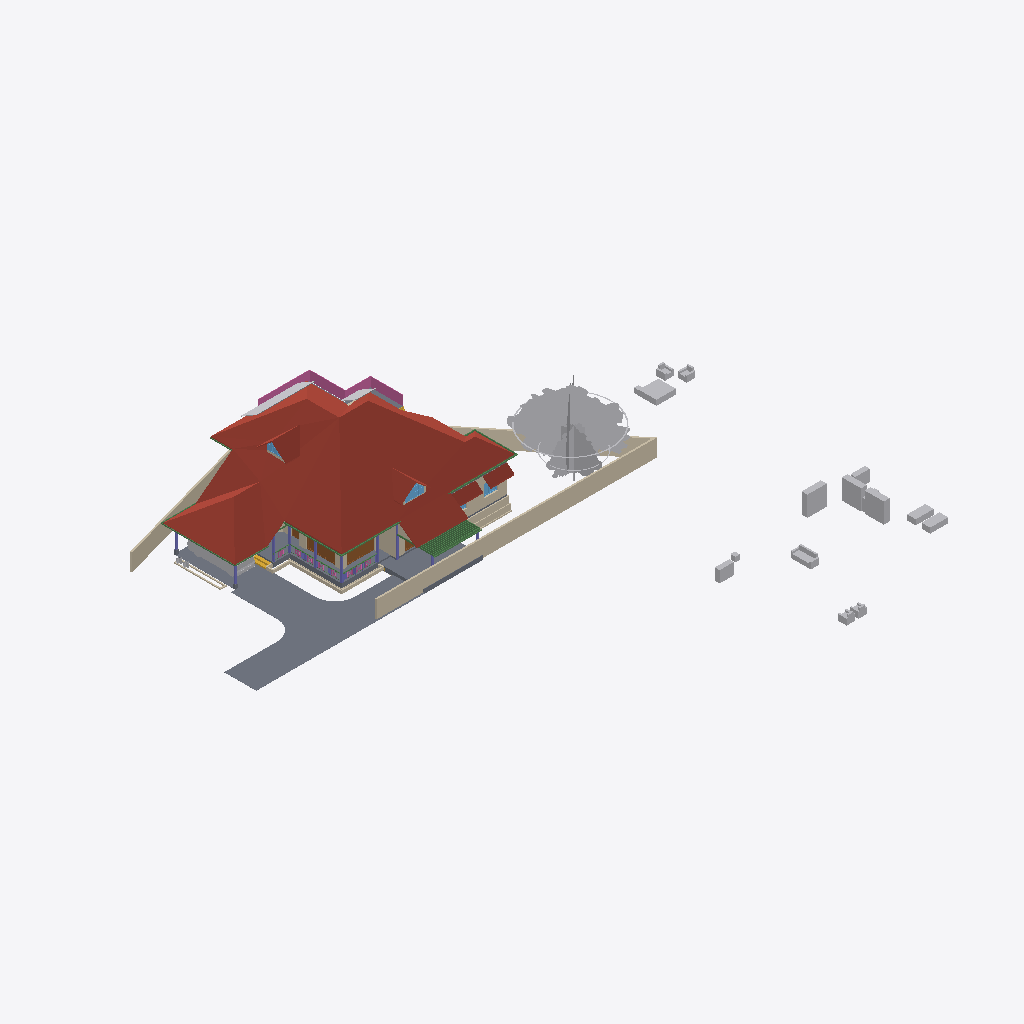
Isometric view of an IFC building model (IFC-SPF (STEP), schema IFC4X3, length unit metre), seen from the south-west, elements coloured by IFC class: 29 other elements (light grey), 21 walls (beige), 14 beams (green), 8 columns (violet), 7 slabs (grey), 5 roofs (red-brown), 4 doors (brown), 3 windows (light blue), 1 railing (pink), 1 stair flight (yellow).
Extent 50.8 m × 48.1 m × 10.5 m (x, y, z). Storeys (6): Footing at -0.72 m; 00 at 0.00 m; GF at 0.45 m; GF Lintel at 2.50 m; FF at 3.45 m; SF at 6.45 m. Elements (548): 143 IfcWall, 125 IfcColumn, 102 IfcBeam, 50 IfcFurniture, 23 IfcRailing, 23 IfcWindow, 22 IfcDoor, 17 IfcSanitaryTerminal, 13 IfcSlab, 8 IfcSolarDevice, 7 IfcRoof, 5 IfcStairFlight.

HEADER;
FILE_DESCRIPTION(('ViewDefinition[DesignTransferView]'),'2;1');
FILE_NAME('AnilIFC.ifc','2025-05-23T13:32:46+05:30',(''),(''),'IfcOpenShell 0.8.2','Bonsai 0.8.2','');
FILE_SCHEMA(('IFC4X3'));
ENDSEC;
DATA;
#1=IFCPROJECT('0$WNUybvfAYORhaB4XNFsz',$,'My Project',$,$,$,$,(#14,#26),#9);
#30=IFCSITE('3M0IN1zgbAER3qQbvbHEyN',$,'My Site',$,$,#21593,$,$,$,$,$,$,$,$);
#2446=IFCSITE('1Q_c7uVcTCngKTLSlSECoW',$,'Site',$,$,#21603,#2459,$,$,$,$,$,$,$);
#36=IFCBUILDING('1$IA7hdqP7iPKszbJPMQXv',$,'My Building',$,$,#21598,$,$,$,$,$,$);
#42=IFCBUILDINGSTOREY('2kIwN_l2HEff17hxWulS$t',$,'00',$,$,#21448,$,$,$,$);
#96=IFCBUILDINGSTOREY('1ytHU9NMr9xuhR6nOuParS',$,'GF',$,$,#21438,$,$,$,$);
#113=IFCBUILDINGSTOREY('02Wk4pOKz6S8OjqfsSxw3f',$,'FF',$,$,#26578,$,$,$,$);
#12120=IFCBUILDINGSTOREY('30jjxh13H5ZfRPWBSBUv3P',$,'GF Lintel',$,$,#21443,$,$,$,$);
#63201=IFCBUILDINGSTOREY('29$z2S3$n8RvRPKj7iW$sZ',$,'SF',$,$,#63429,$,$,$,$);
#108970=IFCBUILDINGSTOREY('3iWuMSe1v7khUzkZ98yZ0Z',$,'Footing',$,$,#108991,$,$,$,$);
#103220=IFCROOF('0MsxFqRGX37voS$3DPyzG8',$,'Roof.007',$,$,#103367,#103362,$,.GABLE_ROOF.);
#102656=IFCSLAB('0PC2wOFKfA58MASSpvqWe1',$,'Slab',$,$,#102692,#102677,$,$);
#15105=IFCWALL('2$tbsWQJT3PftHdFdSZRzF',$,'Wall',$,$,#70658,#15116,$,$);
#76381=IFCGEOGRAPHICELEMENT('2pfiLi3vv79x_8U6RE3CYp',$,'GeographicElement',$,$,#76413,#76449,$,$);
#74869=IFCGEOGRAPHICELEMENT('3qyTpdBrLCaxCPBVEhKmZp',$,'GeographicElement',$,$,#76320,#74901,$,$);
#97744=IFCSLAB('0E04lLiun5mhNbrsItVqGw',$,'Slab',$,$,#97745,#97765,$,$);
#14884=IFCWALL('0MuvIxI8bFFxmzWw1hEsL7',$,'Wall',$,$,#70633,#14890,$,$);
#15926=IFCSLAB('0jKIsjEsnD1OzlWHdbrHaP',$,'Slab',$,$,#76473,#15940,$,$);
#72542=IFCRAILING('3bKjReW_fEWf_wKXOUQaxn',$,'Railing',$,'FRAMELESS_PANEL',#72904,#72548,$,.USERDEFINED.);
#14987=IFCWALL('3QvJTaeo13jR4q00Btfvpq',$,'Wall',$,$,#70690,#14998,$,$);
#97782=IFCSLAB('2H_RNqbb95NBqUBEz4KwU3',$,'Slab',$,$,#97815,#97803,$,$);
#604=IFCWALL('0vQHFjq6DDjRfeuf4$xxQH',$,'Wall',$,$,#20873,#615,$,$);
#14820=IFCROOF('1EEDnyg619iApgvq3uLgim',$,'Roof',$,$,#26653,#14833,$,.GABLE_ROOF.);
#17096=IFCFURNITURE('0yYwZAg3jFQvkxBxQ0MGp1',$,'Furniture',$,$,#43625,#17095,$,$);
#16799=IFCFURNITURE('055N_$xmX9ZQbc0CYFtvE3',$,'Furniture',$,$,#43620,#16798,$,$);
#9759=IFCVEHICLE('1oADfEVWn0tPCUY0EM8eBG',$,'Vehicle',$,$,#44509,#9791,$,$);
#18669=IFCFURNITURE('0_rDbuDo58VxsMmqMXWGXl',$,'Furniture',$,$,#43630,#18668,$,$);
#18901=IFCFURNITURE('24hcVyXrH4tf35GE4proyw',$,'Furniture',$,$,#19201,#18900,$,$);
#64968=IFCROOF('00wtA$4sbDYBbQXDkcAZ8_',$,'Roof',$,$,#72328,#64974,$,.GABLE_ROOF.);
#17678=IFCFURNITURE('2bin7WsULDjPeLfYKRFVAv',$,'Furniture',$,$,#43680,#17677,$,$);
#13272=IFCROOF('1fNnHheW1DS9OM80bg67kK',$,'Roof',$,$,#13332,#13283,$,$);
#13124=IFCROOF('2Wc40MyBn5PgqI1Y_x0pIx',$,'Roof',$,$,#13271,#13135,$,$);
#108193=IFCWALL('38yg6S11D6T8pfRZfWcKyh',$,'Wall',$,$,#109257,#108192,$,$);
#18864=IFCFURNITURE('3pKgwG2ITCbQ1PcX8XbhFK',$,'Furniture',$,$,#43675,#18863,$,$);
#17233=IFCFURNITURE('0T3ErBLYfCbANjLJsek21j',$,'Furniture.012',$,$,#43670,#17232,$,$);
#17045=IFCFURNITURE('3keQdM9i5FJ9JBwmsM_Qg3',$,'Furniture',$,$,#43635,#17044,$,$);
#299=IFCWALL('3YOHcsAdT3PO$57Bo2wlO0',$,'Wall',$,$,#20903,#310,$,$);
#12800=IFCDOOR('39JD$kR8X0NPRTeSE4w5EH',$,'Door',$,$,#21573,#34459,$,$,$,$,$,$);
#34346=IFCDOOR('0OUxOPs7zFRAy3HKSliQuy',$,'Door',$,$,#34451,#34378,$,$,$,$,$,$);
#107309=IFCWALL('0AYgth6drBEOllPZshHXux',$,'Wall',$,$,#109222,#107308,$,$);
#57461=IFCWALL('22p$gjPlf4_fmH50hLiwEg',$,'Wall',$,$,#58836,#57472,$,$);
#18827=IFCFURNITURE('0zixzxSUv7NBPjkhBn6BwL',$,'Furniture',$,$,#19191,#18826,$,$);
#17439=IFCFURNITURE('076SYXiXP7jhnOyre$gCoP',$,'Furniture',$,$,#19176,#17438,$,$);
#17328=IFCFURNITURE('3InpbPAMj2MBzrSOMYlvHV',$,'Furniture',$,$,#43640,#17327,$,$);
#2331=IFCSLAB('16mjUDaTv508o_jLa3Fzff',$,'Slab',$,$,#21608,#2346,$,$);
#17513=IFCFURNITURE('0VTCb1Evn558OH68N69Eaz',$,'Furniture',$,$,#43655,#17512,$,$);
#57537=IFCWALL('0RVWYaWSX1oeXNJZV9D28p',$,'Wall',$,$,#58854,#57548,$,$);
#63057=IFCSLAB('0eAhenHX9DvPRSvkMcPwlS',$,'Slab',$,$,#64909,#63073,$,$);
#69192=IFCWINDOW('3gfht8fMP7JfEBXvWhCim9',$,'Window',$,$,#69259,#69223,$,$,$,$,$,$);
#17365=IFCFURNITURE('0Tjm9jror8bPxG689sHAj8',$,'Furniture',$,$,#43650,#17364,$,$);
#60995=IFCBEAM('1FTpcMGGL2n8PceFie_U$1',$,'Beam',$,$,#61039,#61006,$,$);
#59682=IFCBEAM('0V2GHbJjfFLAdRNeeuYlrk',$,'Beam',$,$,#59896,#59693,$,$);
#59556=IFCBEAM('3DacxyAcb1rgkIRB6bKKvQ',$,'Beam',$,$,#59852,#59567,$,$);
#268=IFCWALL('2RgLl6fRz15frDI_PC4t9e',$,'Wall',$,$,#20848,#279,$,$);
#59897=IFCBEAM('281e41i4XAn8FRYAA9Vr36',$,'Beam',$,$,#104932,#59908,$,$);
#6545=IFCSTAIRFLIGHT('3mjK21MVj5Wxp88atmNL9l',$,'StairFlight',$,$,#60989,#6544,$,2,1,0.150000005960464,0.25,.STRAIGHT.);
#73000=IFCWALL('3z7g50jMX4Rh8$1_kKCMxL',$,'Wall',$,$,#75294,#73011,$,$);
#58608=IFCBEAM('2HAkqdXEX00x3EY8IiHZ6E',$,'Beam',$,$,#104063,#58619,$,$);
#62755=IFCBEAM('1aSVv8HwX56wZQn_oG$9rN',$,'Beam',$,$,#104787,#62766,$,$);
#63740=IFCSOLARDEVICE('1CxKK0ARjESwlyTgw2PHYK',$,'SolarDevice',$,$,#83755,#63757,$,$);
#63781=IFCSOLARDEVICE('2dp7KKOZT2ofoSyi8vVmrG',$,'SolarDevice',$,$,#64944,#63798,$,$);
#38948=IFCWALL('0ipxxeBA962ABePks$Jpav',$,'Wall',$,$,#75326,#38979,$,$);
#12346=IFCWINDOW('0zYJNjOTb6Oelsb$WsOYpt',$,'Window',$,$,#86278,#33204,$,$,$,$,$,$);
#573=IFCWALL('2Qu9Lk0Sn4FwvPmybXWNcw',$,'Wall',$,$,#20893,#584,$,$);
#104983=IFCCOLUMN('0BCQZOL119lxOx3cYmlbeY',$,'Column',$,$,#105093,#104994,$,$);
#69262=IFCWINDOW('1a6X87O6z3_eeFU_zih351',$,'Window',$,$,#69344,#69293,$,$,$,$,$,$);
#63668=IFCSOLARDEVICE('0_WzWvePX97uU6AQGcAbrx',$,'SolarDevice',$,$,#83735,#63685,$,$);
#63704=IFCSOLARDEVICE('0okDAOKnrFeeNvHcwWiVvX',$,'SolarDevice',$,$,#83745,#63721,$,$);
#57210=IFCWALL('3YfBuLdxrF$B0Hmh7k8yp1',$,'Wall',$,$,#58900,#57216,$,$);
#63626=IFCSOLARDEVICE('2Y76QvoJn31vj68BUPbVKA',$,'SolarDevice',$,$,#83730,#63658,$,$);
#63763=IFCSOLARDEVICE('0sbehsvlv2BBKRocMApBQb',$,'SolarDevice',$,$,#64939,#63780,$,$);
#72671=IFCBEAM('2zub4Ha99Aj9oO_EQOFtU0',$,'Beam',$,$,#72731,#72682,$,$);
#63686=IFCSOLARDEVICE('1E3Ei46L9EEA1iA6mP8CQj',$,'SolarDevice',$,$,#83740,#63703,$,$);
#63722=IFCSOLARDEVICE('0DxOB6FuTFKvp4U7QPKTEJ',$,'SolarDevice',$,$,#83750,#63739,$,$);
#103948=IFCWALL('1Cj$UGtf1B4QiuWmlbVfFE',$,'Wall',$,$,#104020,#103983,$,$);
#10129=IFCCOLUMN('0cLXe2mTLE_wJoOhfD9hjV',$,'Column',$,$,#100748,#10140,$,$);
#43104=IFCCOLUMN('0AKTXMY8H7_vEpAjoEnuCB',$,'Column',$,$,#100770,#43115,$,$);
#60224=IFCCOLUMN('21fg78kT96Ze2S49XLk00m',$,'Column',$,$,#100737,#60235,$,$);
#10157=IFCCOLUMN('0bIFF5SBjDoRMG3rDoukFJ',$,'Column',$,$,#100682,#10168,$,$);
#17715=IFCFURNITURE('1K5CC3v$51_RkeRHCfWF1K',$,'Furniture',$,$,#43660,#17714,$,$);
#2571=IFCCOLUMN('1sIRRfsbn1PvmG0UUIkt3R',$,'Column',$,$,#100661,#2582,$,$);
#107750=IFCWALL('3jRR2OFCnC3v485VhXEZFQ',$,'Wall',$,$,#109177,#107749,$,$);
#13296=IFCBEAM('01KK717m96$gtpPFfcDtx3',$,'Beam',$,$,#105053,#13307,$,$);
#107940=IFCWALL('1Riesilz924PAnE4kOqqsh',$,'Wall',$,$,#109092,#107939,$,$);
#59931=IFCBEAM('0vtLnhG3P5cgIuqJwVA0lM',$,'Beam',$,$,#104955,#59942,$,$);
#12250=IFCDOOR('2BRBKprhj7ox11yrDLu5ws',$,'Door',$,$,#92301,#36046,$,$,$,$,$,$);
#48854=IFCBEAM('3U47t32W1D9x3RIjIi17rc',$,'Beam',$,$,#49173,#48865,$,$);
#2543=IFCCOLUMN('2oosbR6QT61e$mSFtVAOFz',$,'Column',$,$,#100715,#2554,$,$);
#18714=IFCFURNITURE('0sWiAZchD9CQr_lkdFZUTW',$,'Furniture',$,$,#43645,#18713,$,$);
#7729=IFCDOOR('37XBfoiR9CC8Z2aqM4SSLX',$,'Door',$,$,#105289,#105101,$,2.5,1.20000004768372,$,.DOUBLE_DOOR_SINGLE_SWING.,$);
#2514=IFCCOLUMN('04srOHgFnESv2c7W4nx5bc',$,'Column',$,$,#100704,#2527,$,$);
#17157=IFCFURNITURE('3SbcOvQD51GhDFdMrfJy7o',$,'Furniture',$,$,#19091,#17156,$,$);
#60117=IFCBEAM('3bqZtw9y1C_O9nFHnZu1hH',$,'Beam',$,$,#104927,#60128,$,$);
#2418=IFCSLAB('2zuPSYDAL5VgmGKHnYEo6Y',$,'Slab',$,$,#29181,#2429,$,$);
#69450=IFCWALL('2eUL8cGAP6uQzb5Eg5WmIF',$,'Wall',$,$,#69451,#69491,$,$);
#106035=IFCWALL('2_YhY16wP2dRvjXjdNrmmz',$,'Wall',$,$,#109187,#106034,$,$);
#53022=IFCBEAM('0lKseJo1n4YASRH6Y4ypCb',$,'Beam',$,$,#53292,#53033,$,$);
#900=IFCWALL('1fOjCHp7n9IvAaRIenRr6l',$,'Wall',$,$,#20918,#911,$,$);
#61050=IFCBEAM('2_UtogaNv4kggKwHc4OdY3',$,'Beam',$,$,#61264,#61061,$,$);
#75008=IFCGEOGRAPHICELEMENT('2Z1AFHgtH7c8J8NEZ9ijU5',$,'GeographicElement',$,$,#75331,#75040,$,$);
#75332=IFCGEOGRAPHICELEMENT('39dVPY_Mz6kfNvz55NPwXT',$,'GeographicElement',$,$,#76343,#75345,$,$);
#37165=IFCWALL('1jv1$ib1XDYuoVZOluvqnT',$,'Wall',$,$,#37380,#37171,$,$);
#104732=IFCBEAM('3hh62IebLCKgvOnosLObp_',$,'Beam',$,$,#104917,#104747,$,$);
ENDSEC;